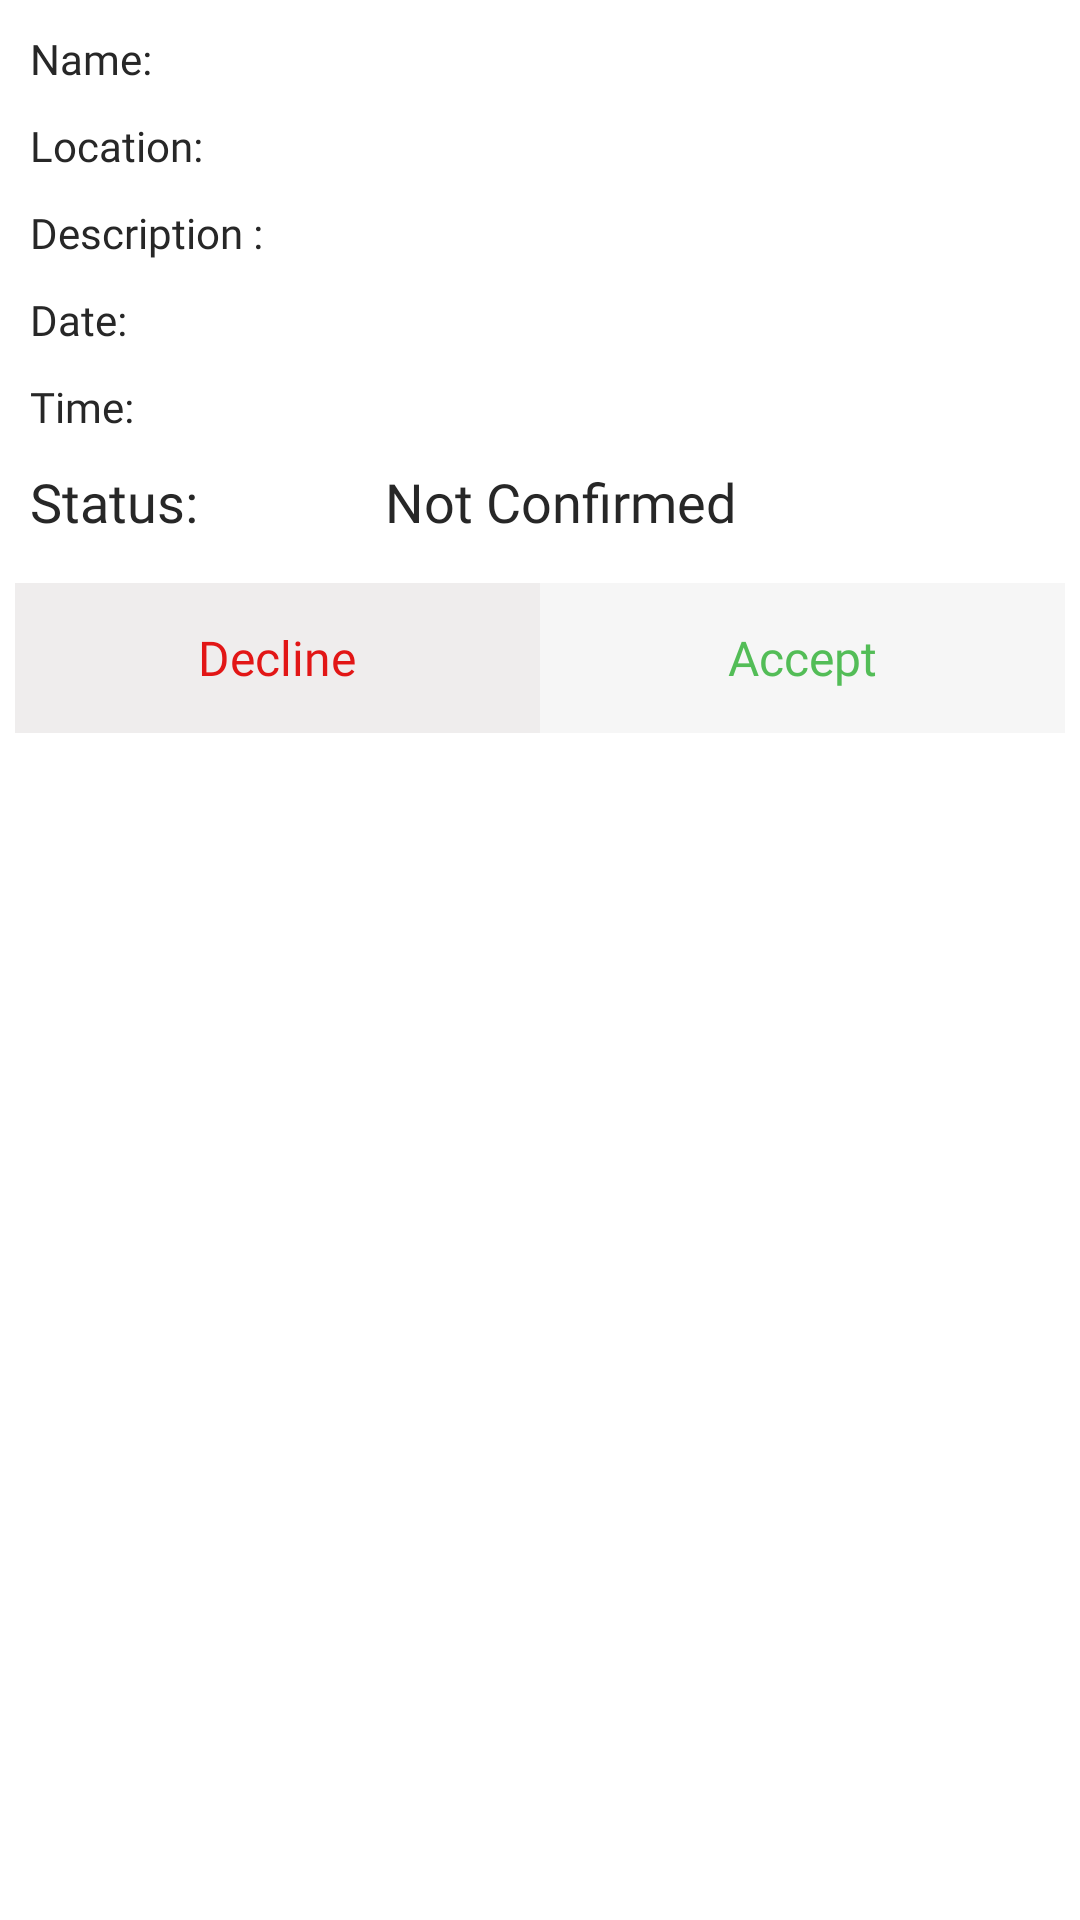

Layout XML and referenced resources for this Android screen:
<!-- AndroidManifest.xml: application theme AppTheme -->
<!-- res/layout/fragment_bus_single_notification.xml -->
<?xml version="1.0" encoding="utf-8"?>
<LinearLayout xmlns:android="http://schemas.android.com/apk/res/android"
    xmlns:tools="http://schemas.android.com/tools"
    android:layout_width="match_parent"
    android:layout_height="match_parent"
    android:id="@+id/layout"
    xmlns:app="http://schemas.android.com/apk/res-auto"
    tools:context=".ui.business.funcnatilies.singleAppointments.BusSingleAppointmentFragment">

    <LinearLayout
        android:layout_width="match_parent"
        android:orientation="vertical"
        android:padding="5dp"
        android:layout_height="match_parent">





        <LinearLayout
            android:layout_width="match_parent"
            android:layout_height="wrap_content"
            android:weightSum="3"
            android:orientation="horizontal">


            <TextView
                style="@style/list_item_produce"
                android:text="Name:"
                android:layout_weight="1"/>
            <TextView
                style="@style/list_item_produce"
                tools:text = "Mairing Dada"
                android:id="@+id/name"
                android:layout_weight="2"/>

        </LinearLayout>

        <LinearLayout
            android:layout_width="match_parent"
            android:layout_height="wrap_content"
            android:weightSum="3"
            android:orientation="horizontal">

            <TextView
                style="@style/list_item_produce"
                android:text="Location:"
                android:layout_weight="1"/>
            <TextView
                style="@style/list_item_produce"
                tools:text = "Jorhat"
                android:id="@+id/location"
                android:layout_weight="2"/>

        </LinearLayout>

        <LinearLayout
            android:layout_width="match_parent"
            android:layout_height="wrap_content"
            android:weightSum="3"
            android:orientation="horizontal">

            <TextView
                style="@style/list_item_produce"
                android:text="Description :"
                android:layout_weight="1"/>
            <TextView
                style="@style/list_item_produce"
                tools:text = "Jorhat"
                android:id="@+id/description"
                android:layout_weight="2"/>

        </LinearLayout>

        <LinearLayout
            android:layout_width="match_parent"
            android:layout_height="wrap_content"
            android:weightSum="3"
            android:orientation="horizontal">
            <TextView
                style="@style/list_item_produce"
                android:text="Date:"
                android:layout_weight="1"/>
            <TextView
                style="@style/list_item_produce"
                tools:text = "Ajoniku nai kora"
                android:id="@+id/date"
                android:layout_weight="2"/>


        </LinearLayout>

        <LinearLayout
            android:layout_width="match_parent"
            android:layout_height="wrap_content"
            android:weightSum="3"
            android:orientation="horizontal">
            <TextView
                style="@style/list_item_produce"

                android:text="Time:"
                android:layout_weight="1"/>
            <TextView
                style="@style/list_item_produce"
                android:id="@+id/time"
                tools:text = "7.45 PM"
                android:layout_weight="2"/>


        </LinearLayout>

        <LinearLayout
            android:layout_width="match_parent"
            android:layout_height="wrap_content"
            android:weightSum="3"
            android:orientation="horizontal">

            <TextView
                style="@style/list_item_produce"
                android:textSize="18sp"
                android:text="Status:"
                android:id="@+id/status_tv_holder"
                android:fontFamily="@font/roboto_medium"
                android:layout_weight="1"/>
            <TextView
                style="@style/list_item_produce"
                android:id="@+id/status"
                android:textSize="18sp"
                android:fontFamily="@font/roboto_medium"
                android:text = "Not Confirmed"
                android:layout_weight="2"/>

        </LinearLayout>



        <LinearLayout
            android:layout_width="match_parent"
            android:layout_height="wrap_content"
            android:weightSum="2"
            android:layout_marginTop="10dp"
            android:gravity="center"
            android:orientation="horizontal">

            <TextView
                android:background="#EFEDED"
                android:layout_width="0dp"
                android:layout_height="50dp"
                android:layout_weight="1"
                android:text="Decline"
                android:textColor="#E21616"
                android:fontFamily="@font/roboto_medium"
                android:gravity="center"
                android:textSize="16sp"
                android:id="@+id/tv_decline"/>
            <TextView
                android:background="#F6F6F6"
                android:layout_width="0dp"
                android:layout_height="50dp"
                android:layout_weight="1"
                android:text="Accept"
                android:textColor="#53BD57"
                android:fontFamily="@font/roboto_medium"
                android:gravity="center"
                android:textSize="16sp"
                android:id="@+id/tv_accept"/>


        </LinearLayout>

        <ProgressBar
            android:id="@+id/spin_kit"
            android:layout_marginTop="10dp"
            android:layout_width="50dp"
            android:layout_height="50dp"
            android:layout_gravity="center"
            android:visibility="visible"/>

    </LinearLayout>



</LinearLayout>
<!-- resources referenced by this layout -->
<resources>
  <style name="list_item_produce" parent="android:TextAppearance">
          <item name="android:fontFamily">@font/roboto</item>
          <item name="android:layout_marginLeft">5dp</item>
          <item name="android:layout_marginTop">5dp</item>
          <item name="android:layout_marginBottom">5dp</item>
          <item name="android:textSize">14sp</item>
          <item name="android:gravity">left</item>
          <item name="android:layout_width">0dp</item>
          <item name="android:layout_height">wrap_content</item>
          <item name="android:textColor">@color/text_colour</item>
  
  
      </style>
  <style name="AppTheme" parent="Theme.MaterialComponents.Light.NoActionBar">
          
          <item name="colorPrimary">@color/colorPrimary</item>
          <item name="colorPrimaryDark">@color/colorPrimaryDark</item>
          <item name="colorAccent">@color/colorAccent</item>
  
  
  
      </style>
  <color name="text_colour">#272727</color>
  <color name="colorPrimary">#2979FF</color>
  <color name="colorPrimaryDark">#2962FF</color>
  <color name="colorAccent">#FF4081</color>
</resources>
